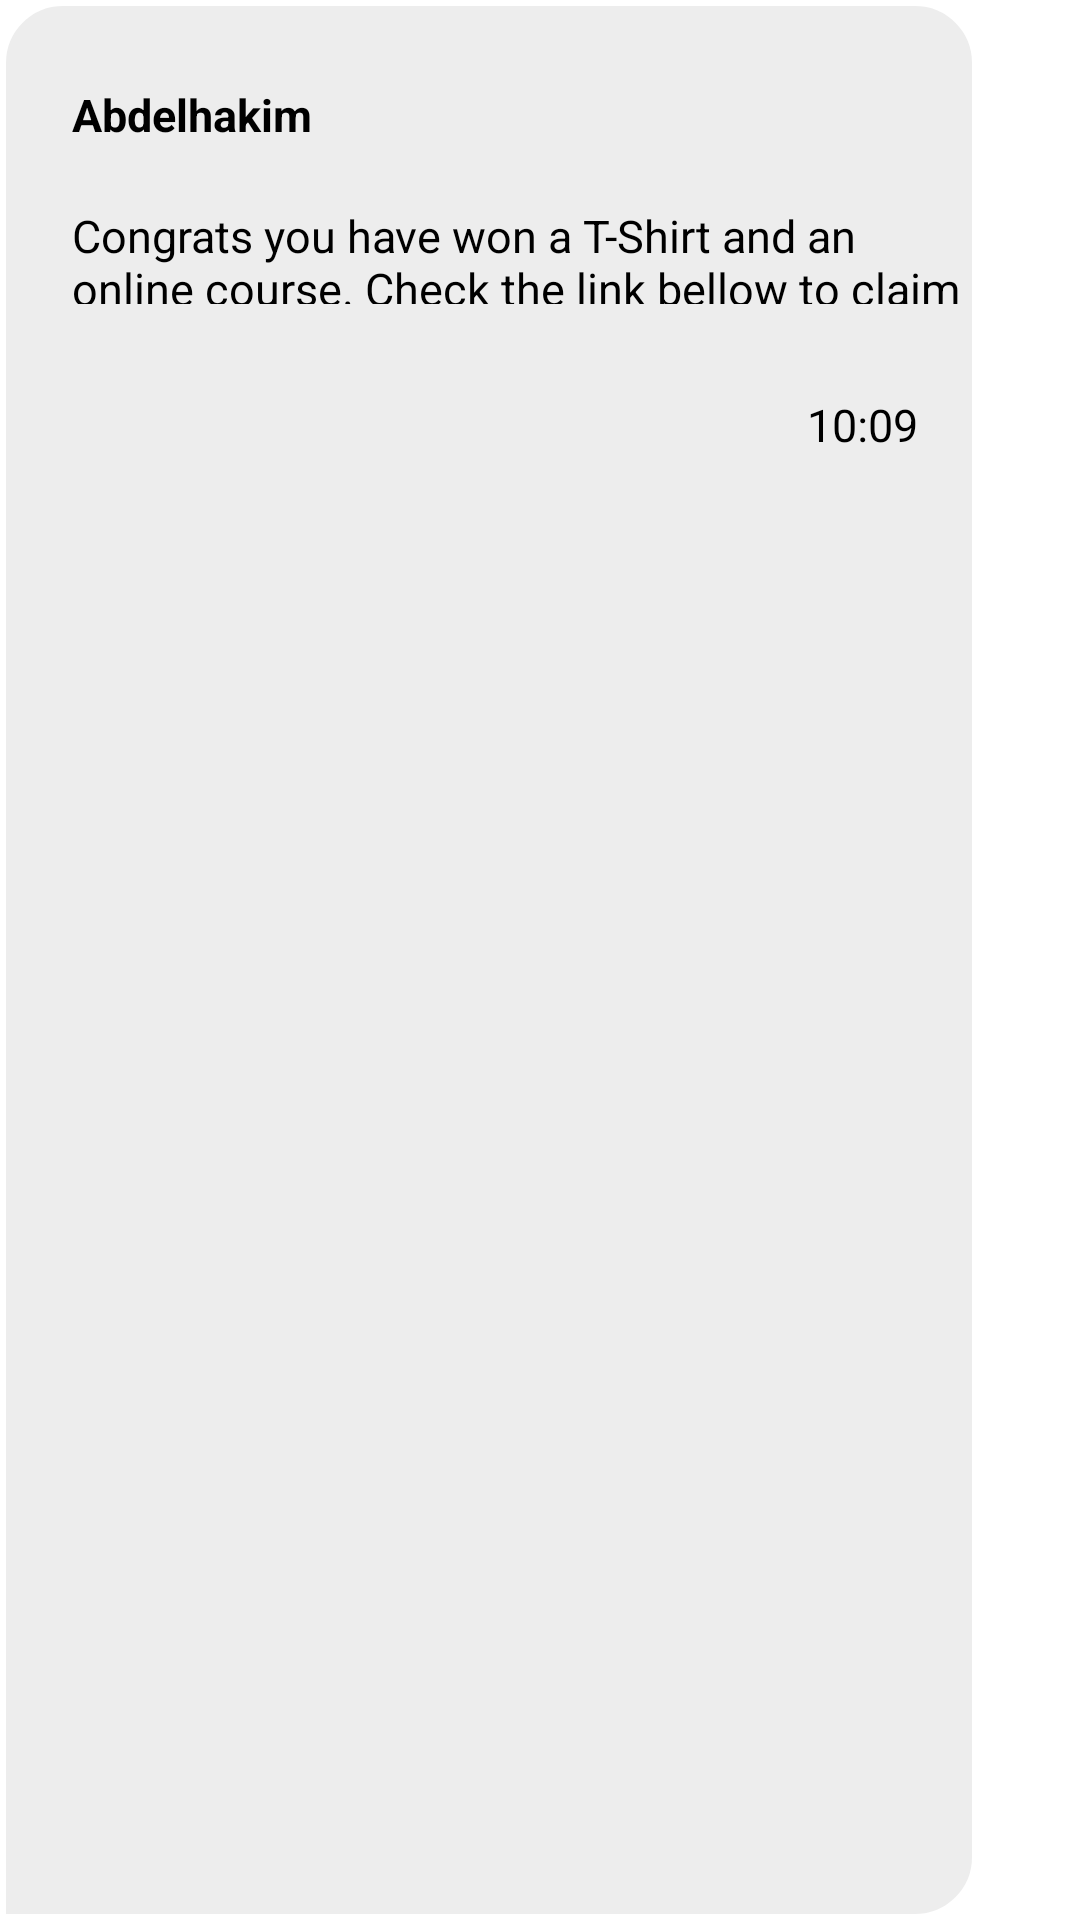

Layout XML and referenced resources for this Android screen:
<!-- AndroidManifest.xml: application theme Theme.Hafezni -->
<!-- res/layout/reciever_ticket.xml -->
<?xml version="1.0" encoding="utf-8"?>
<LinearLayout
    xmlns:android="http://schemas.android.com/apk/res/android"
    xmlns:app="http://schemas.android.com/apk/res-auto"
    xmlns:tools="http://schemas.android.com/tools"
    android:layout_width="match_parent"
    android:layout_marginLeft="10dp"
    android:orientation="horizontal"
    android:layout_height="180dp">


    <LinearLayout
        android:background="@drawable/reciever_bg"

        android:layout_width="wrap_content"
        android:layout_height="match_parent"
        android:orientation="vertical">

        <TextView
            android:id="@+id/ownerIDRecieve"
            android:layout_width="wrap_content"
            android:layout_height="wrap_content"
            android:layout_marginStart="24dp"
            android:textStyle="bold"
            android:layout_marginLeft="24dp"
            android:layout_marginTop="28dp"
            android:text="Abdelhakim"
            android:textColor="@color/black"
            android:textSize="15dp"
            app:layout_constraintStart_toStartOf="parent"
            app:layout_constraintTop_toTopOf="parent" />

        <TextView
            android:id="@+id/messageIDReciever"
            android:layout_width="302dp"
            android:layout_height="33dp"
            android:layout_marginStart="24dp"
            android:layout_marginLeft="24dp"
            android:layout_marginTop="20dp"
            android:text="@string/congrats_text"
            android:textColor="@color/black"
            android:textSize="15dp"
            app:layout_constraintStart_toStartOf="parent"
            app:layout_constraintTop_toTopOf="parent" />

        <TextView
            android:id="@+id/timeIDRecieve"
            android:layout_width="wrap_content"
            android:layout_height="wrap_content"
            android:layout_gravity="right"
            android:layout_marginTop="30dp"
            android:layout_marginRight="20dp"
            android:text="10:09"
            android:textColor="@color/black"
            android:textSize="15dp"
            app:layout_constraintBottom_toBottomOf="parent"
            app:layout_constraintEnd_toEndOf="parent"
            app:layout_constraintHorizontal_bias="0.863"
            app:layout_constraintStart_toStartOf="parent"
            app:layout_constraintTop_toTopOf="parent"
            app:layout_constraintVertical_bias="0.843" />

    </LinearLayout>

    <Space
        android:layout_width="50dp"
        android:layout_height="match_parent"
        android:background="@color/black"
        android:layout_weight="1" />

</LinearLayout>
<!-- resources referenced by this layout -->
<resources>
  <color name="black">#FF000000</color>
  <!-- drawable reciever_bg (drawable) -->
  <?xml version="1.0" encoding="utf-8"?>
  <selector xmlns:android="http://schemas.android.com/apk/res/android">
  
      <item>
          <shape android:shape="rectangle">
              <solid android:color="#EDEDED"/>
              <corners
                  android:topLeftRadius="20dp"
                  android:bottomRightRadius="20dp"
                  android:topRightRadius="20dp"
  
                  />
              <stroke android:color="@color/white"
                  android:width="2dp"/>
          </shape>
      </item>
  
  </selector>
  <string name="congrats_text">Congrats you have won a T-Shirt and an online course. Check the link bellow to claim your gifts</string>
  <style name="Theme.Hafezni" parent="Theme.MaterialComponents.DayNight.NoActionBar">
          
          <item name="colorPrimary">@color/teal_200   </item>
          <item name="colorPrimaryVariant">@color/hafezni_Teal</item>
          <item name="colorOnPrimary">@color/white</item>
          
          <item name="colorSecondary">@color/teal_200</item>
          <item name="colorSecondaryVariant">@color/teal_700</item>
          <item name="colorOnSecondary">@color/black</item>
          
          <item name="android:statusBarColor" tools:targetApi="l">?attr/colorPrimaryVariant</item>
          
      </style>
  <color name="white">#FFFFFFFF</color>
  <color name="teal_200">#FF03DAC5</color>
  <color name="hafezni_Teal">#77C0C0</color>
  <color name="teal_700">#FF018786</color>
</resources>
